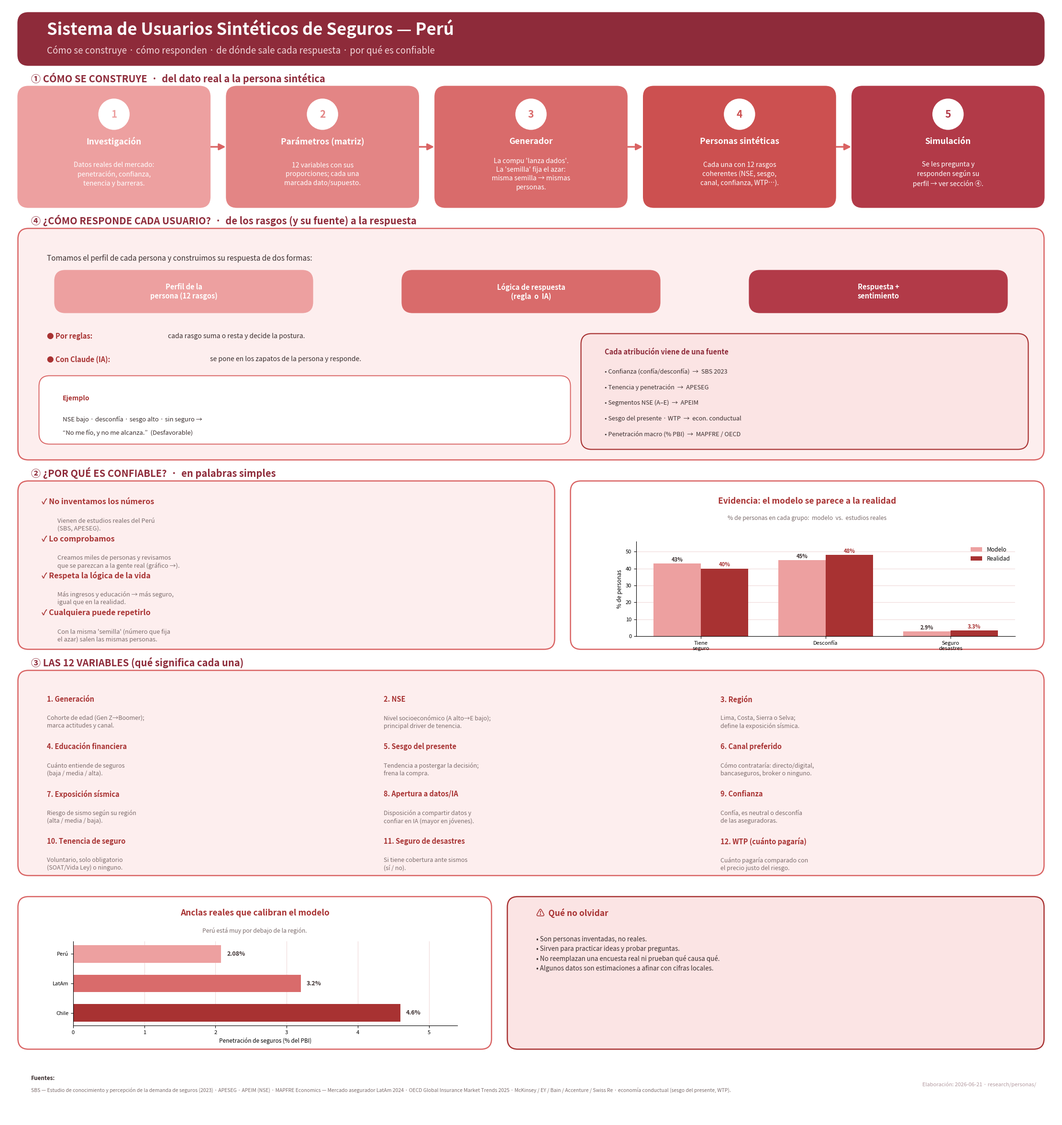

Reproduce this figure in Python. (Note: this script raises an exception after producing the figure.)
#!/usr/bin/env python3
"""Lamina v6 (rojo pastel) del sistema de usuarios sinteticos de seguros.

Cambios v6:
- Seccion ④ ampliada: ademas del flujo perfil->logica->respuesta, panel
  "Cada atribucion viene de una fuente" (que dato/fuente respalda cada regla).
- Pilares de ② con interlineado corregido (sin solapamientos).
- Grafico de anclas sin choque eje/nota.
- Lienzo mas alto; diagramacion y tamanos revisados para lectura.

Salida: research/personas/laminas/lamina_sistema_usuarios_sinteticos_detalle.png
"""
import matplotlib
matplotlib.use("Agg")
import matplotlib.pyplot as plt
from matplotlib.patches import FancyBboxPatch, FancyArrowPatch, Circle

RED_DEEP = "#8e2b3a"
RED_GRAD = ["#eda0a0", "#e38585", "#d96b6b", "#cc5050", "#b23a48"]
RED_LT = "#fdeeee"; RED_LT2 = "#fbe4e4"; RED_MED = "#d96363"; RED_DK = "#a83232"
GRIS = "#3b2f2f"; GRISL = "#7c6c6c"; LINEA = "#efd9d9"; BLANCO = "#ffffff"

W, H = 200.0, 212.0
fig = plt.figure(figsize=(22, 23.32), dpi=140)
fig.patch.set_facecolor(BLANCO)
bg = fig.add_axes([0, 0, 1, 1]); bg.set_xlim(0, W); bg.set_ylim(0, H); bg.axis("off")


def rbox(x, y, w, h, fc, ec=None, lw=1.6):
    bg.add_patch(FancyBboxPatch((x, y), w, h, boxstyle="round,pad=0.5,rounding_size=2.0",
                 linewidth=lw, facecolor=fc, edgecolor=ec or fc, zorder=2))


def arrow(x1, y1, x2, y2, c=RED_MED):
    bg.add_patch(FancyArrowPatch((x1, y1), (x2, y2), arrowstyle="-|>",
                 mutation_scale=20, linewidth=2.4, color=c, zorder=1))


def inset(x0, y0, x1, y1):
    return fig.add_axes([x0 / W, y0 / H, (x1 - x0) / W, (y1 - y0) / H])


# ---------- Titulo ----------
rbox(3, 201, 194, 9, RED_DEEP, ec=RED_DEEP)
bg.text(8, 207.4, "Sistema de Usuarios Sintéticos de Seguros — Perú",
        ha="left", va="center", color="white", fontsize=25, fontweight="bold")
bg.text(8, 203.3, "Cómo se construye · cómo responden · de dónde sale cada respuesta · por qué es confiable",
        ha="left", va="center", color="#f3d6da", fontsize=13.5, style="italic")

# ---------- ① Pipeline ----------
bg.text(5, 198.0, "① CÓMO SE CONSTRUYE  ·  del dato real a la persona sintética",
        ha="left", va="center", color=RED_DEEP, fontsize=14.5, fontweight="bold")
steps = [
    ("1", "Investigación", "Datos reales del mercado:\npenetración, confianza,\ntenencia y barreras."),
    ("2", "Parámetros (matriz)", "12 variables con sus\nproporciones; cada una\nmarcada dato/supuesto."),
    ("3", "Generador", "La compu 'lanza dados'.\nLa 'semilla' fija el azar:\nmisma semilla → mismas\npersonas."),
    ("4", "Personas sintéticas", "Cada una con 12 rasgos\ncoherentes (NSE, sesgo,\ncanal, confianza, WTP…)."),
    ("5", "Simulación", "Se les pregunta y\nresponden según su\nperfil → ver sección ④."),
]
w, h, y0 = 35.5, 22, 174
gap = (194 - 5 * w) / 4
x = 3; centers = []
for (num, title, body), col in zip(steps, RED_GRAD):
    rbox(x, y0, w, h, col, ec=col)
    bg.add_patch(Circle((x + w / 2, y0 + h - 4.8), 3.1, facecolor="white", edgecolor=col, lw=2, zorder=3))
    bg.text(x + w / 2, y0 + h - 4.9, num, ha="center", va="center", color=col, fontsize=15, fontweight="bold", zorder=4)
    bg.text(x + w / 2, y0 + h - 10.0, title, ha="center", va="center", color="white", fontsize=12.5, fontweight="bold")
    bg.text(x + w / 2, y0 + 5.8, body, ha="center", va="center", color="white", fontsize=10.0, linespacing=1.4)
    centers.append((x, x + w)); x += w + gap
for i in range(4):
    arrow(centers[i][1] + 0.4, y0 + h / 2, centers[i + 1][0] - 0.4, y0 + h / 2)

# ---------- ④ ¿Cómo responde cada usuario? + de dónde sale la lógica ----------
bg.text(5, 171.0, "④ ¿CÓMO RESPONDE CADA USUARIO?  ·  de los rasgos (y su fuente) a la respuesta",
        ha="left", va="center", color=RED_DEEP, fontsize=14.5, fontweight="bold")
rbox(3, 126, 194, 43, RED_LT, ec=RED_MED, lw=1.8)
bg.text(8, 163.8, "Tomamos el perfil de cada persona y construimos su respuesta de dos formas:",
        ha="left", va="center", color=GRIS, fontsize=11)
# flujo
flow = [(10, 58, RED_GRAD[0], "Perfil de la\npersona (12 rasgos)"),
        (76, 124, RED_GRAD[2], "Lógica de respuesta\n(regla  o  IA)"),
        (142, 190, RED_GRAD[4], "Respuesta +\nsentimiento")]
for x0, x1, col, txt in flow:
    rbox(x0, 154, x1 - x0, 7, col, ec=col)
    bg.text((x0 + x1) / 2, 157.5, txt, ha="center", va="center", color="white", fontsize=10.5, fontweight="bold", linespacing=1.2)
arrow(59, 157.5, 75, 157.5); arrow(125, 157.5, 141, 157.5)
# columna izquierda: motores + ejemplo
bg.text(8, 149.0, "● Por reglas:", ha="left", va="center", color=RED_DK, fontsize=10.5, fontweight="bold")
bg.text(31, 149.0, "cada rasgo suma o resta y decide la postura.", ha="left", va="center", color=GRIS, fontsize=10)
bg.text(8, 144.6, "● Con Claude (IA):", ha="left", va="center", color=RED_DK, fontsize=10.5, fontweight="bold")
bg.text(39, 144.6, "se pone en los zapatos de la persona y responde.", ha="left", va="center", color=GRIS, fontsize=10)
rbox(7, 129, 100, 12, BLANCO, ec=RED_MED, lw=1.4)
bg.text(11, 137.2, "Ejemplo", ha="left", va="center", color=RED_DK, fontsize=10, fontweight="bold")
bg.text(11, 133.2, "NSE bajo · desconfía · sesgo alto · sin seguro →", ha="left", va="center", color=GRIS, fontsize=9.4)
bg.text(11, 130.6, "“No me fío, y no me alcanza.”  (Desfavorable)", ha="left", va="center", color=GRIS, fontsize=9.4, style="italic")
# columna derecha: de dónde sale la lógica (fuente de cada atribución)
rbox(110, 128, 84, 21, RED_LT2, ec=RED_DK, lw=1.6)
bg.text(114, 146.0, "Cada atribución viene de una fuente", ha="left", va="center",
        color=RED_DEEP, fontsize=10.5, fontweight="bold")
attrib = [
    "Confianza (confía/desconfía)  →  SBS 2023",
    "Tenencia y penetración  →  APESEG",
    "Segmentos NSE (A–E)  →  APEIM",
    "Sesgo del presente · WTP  →  econ. conductual",
    "Penetración macro (% PBI)  →  MAPFRE / OECD",
]
ay = 142.3
for line in attrib:
    bg.text(114, ay, "• " + line, ha="left", va="center", color=GRIS, fontsize=9.2)
    ay -= 3.0

# ---------- ② ¿Por qué es confiable? (simple) + grafico ----------
bg.text(5, 123.0, "② ¿POR QUÉ ES CONFIABLE?  ·  en palabras simples", ha="left", va="center",
        color=RED_DEEP, fontsize=14.5, fontweight="bold")
rbox(3, 90, 101, 31, RED_LT, ec=RED_MED, lw=1.8)
pillars = [
    ("No inventamos los números", "Vienen de estudios reales del Perú\n(SBS, APESEG)."),
    ("Lo comprobamos", "Creamos miles de personas y revisamos\nque se parezcan a la gente real (gráfico →)."),
    ("Respeta la lógica de la vida", "Más ingresos y educación → más seguro,\nigual que en la realidad."),
    ("Cualquiera puede repetirlo", "Con la misma 'semilla' (número que fija\nel azar) salen las mismas personas."),
]
py = 117.5
for head, body in pillars:
    bg.text(7, py, "✓ " + head, ha="left", va="center", color=RED_DK, fontsize=11.5, fontweight="bold")
    bg.text(10, py - 3.0, body, ha="left", va="top", color=GRISL, fontsize=9.3, linespacing=1.3)
    py -= 7.0

rbox(108, 90, 89, 31, BLANCO, ec=RED_MED, lw=1.8)
bg.text(152.5, 117.6, "Evidencia: el modelo se parece a la realidad", ha="center", va="center",
        color=RED_DK, fontsize=12.5, fontweight="bold")
bg.text(152.5, 114.4, "% de personas en cada grupo:  modelo  vs.  estudios reales",
        ha="center", va="center", color=GRISL, fontsize=8.8, style="italic")
axv = inset(120, 92, 192, 110)
cats = ["Tiene\nseguro", "Desconfía", "Seguro\ndesastres"]
modelo = [43, 45, 2.9]; real = [40, 48, 3.3]
xs = range(len(cats)); bw = 0.38
axv.bar([i - bw / 2 for i in xs], modelo, bw, label="Modelo", color=RED_GRAD[0])
axv.bar([i + bw / 2 for i in xs], real, bw, label="Realidad", color=RED_DK)
for i in xs:
    axv.text(i - bw / 2, modelo[i] + 1.2, f"{modelo[i]}%", ha="center", fontsize=8, color=GRIS, fontweight="bold")
    axv.text(i + bw / 2, real[i] + 1.2, f"{real[i]}%", ha="center", fontsize=8, color=RED_DK, fontweight="bold")
axv.set_xticks(list(xs)); axv.set_xticklabels(cats, fontsize=8.5)
axv.set_ylim(0, 56); axv.set_ylabel("% de personas", fontsize=8.5)
axv.legend(fontsize=8.5, loc="upper right", frameon=False)
axv.spines[["top", "right"]].set_visible(False); axv.tick_params(labelsize=8)
axv.set_axisbelow(True); axv.grid(axis="y", color=LINEA, lw=0.8)

# ---------- ③ Las 12 variables explicadas ----------
bg.text(5, 87.0, "③ LAS 12 VARIABLES (qué significa cada una)", ha="left", va="center",
        color=RED_DEEP, fontsize=14.5, fontweight="bold")
rbox(3, 47, 194, 38, RED_LT, ec=RED_MED, lw=1.8)
variables = [
    ("Generación", "Cohorte de edad (Gen Z→Boomer);\nmarca actitudes y canal."),
    ("NSE", "Nivel socioeconómico (A alto→E bajo);\nprincipal driver de tenencia."),
    ("Región", "Lima, Costa, Sierra o Selva;\ndefine la exposición sísmica."),
    ("Educación financiera", "Cuánto entiende de seguros\n(baja / media / alta)."),
    ("Sesgo del presente", "Tendencia a postergar la decisión;\nfrena la compra."),
    ("Canal preferido", "Cómo contrataría: directo/digital,\nbancaseguros, broker o ninguno."),
    ("Exposición sísmica", "Riesgo de sismo según su región\n(alta / media / baja)."),
    ("Apertura a datos/IA", "Disposición a compartir datos y\nconfiar en IA (mayor en jóvenes)."),
    ("Confianza", "Confía, es neutral o desconfía\nde las aseguradoras."),
    ("Tenencia de seguro", "Voluntario, solo obligatorio\n(SOAT/Vida Ley) o ninguno."),
    ("Seguro de desastres", "Si tiene cobertura ante sismos\n(sí / no)."),
    ("WTP (cuánto pagaría)", "Cuánto pagaría comparado con\nel precio justo del riesgo."),
]
col_x = [8, 72, 136]; row_y = [80, 71, 62, 53]
for idx, (name, desc) in enumerate(variables):
    cx = col_x[idx % 3]; ry = row_y[idx // 3]
    bg.text(cx, ry, f"{idx+1}. {name}", ha="left", va="center", color=RED_DK, fontsize=10.5, fontweight="bold")
    bg.text(cx, ry - 3.0, desc, ha="left", va="top", color=GRISL, fontsize=9.0, linespacing=1.3)

# ---------- Anclas reales (izq) + limites (der) ----------
rbox(3, 14, 89, 28, BLANCO, ec=RED_MED, lw=1.8)
bg.text(47.5, 39.4, "Anclas reales que calibran el modelo", ha="center", va="center",
        color=RED_DK, fontsize=12.5, fontweight="bold")
bg.text(47.5, 36.0, "Perú está muy por debajo de la región.", ha="center", va="center",
        color=GRISL, fontsize=8.8, style="italic")
axa = inset(13, 18, 86, 34)
labels = ["Perú", "LatAm", "Chile"]; vals = [2.08, 3.2, 4.6]
axa.barh(range(3), vals, color=[RED_GRAD[0], RED_GRAD[2], RED_DK], height=0.6)
for i, v in enumerate(vals):
    axa.text(v + 0.08, i, f"{v}%", va="center", fontsize=9, fontweight="bold", color=GRIS)
axa.set_yticks(range(3)); axa.set_yticklabels(labels, fontsize=9)
axa.invert_yaxis(); axa.set_xlim(0, 5.4)
axa.set_xlabel("Penetración de seguros (% del PBI)", fontsize=8.5)
axa.spines[["top", "right"]].set_visible(False); axa.tick_params(labelsize=8)
axa.set_axisbelow(True); axa.grid(axis="x", color=LINEA, lw=0.8)

rbox(96, 14, 101, 28, RED_LT2, ec=RED_DK, lw=1.8)
bg.text(101, 39.4, "⚠  Qué no olvidar", ha="left", va="center", color=RED_DK, fontsize=12.5, fontweight="bold")
bg.text(101, 35.0,
        "• Son personas inventadas, no reales.\n"
        "• Sirven para practicar ideas y probar preguntas.\n"
        "• No reemplazan una encuesta real ni prueban qué causa qué.\n"
        "• Algunos datos son estimaciones a afinar con cifras locales.",
        ha="left", va="top", color=GRIS, fontsize=9.6, linespacing=1.5)

# ---------- Referencias ----------
bg.text(5, 8.0, "Fuentes:", ha="left", va="center", color=GRIS, fontsize=8.5, fontweight="bold")
bg.text(5, 5.6,
        "SBS — Estudio de conocimiento y percepción de la demanda de seguros (2023) · APESEG · APEIM (NSE) · "
        "MAPFRE Economics — Mercado asegurador LatAm 2024 · OECD Global Insurance Market Trends 2025 · "
        "McKinsey / EY / Bain / Accenture / Swiss Re · economía conductual (sesgo del presente, WTP).",
        ha="left", va="center", color=GRISL, fontsize=7.5)
bg.text(196, 6.8, "Elaboración: 2026-06-21 · research/personas/", ha="right", va="center",
        color="#b39aa0", fontsize=8)

plt.savefig("research/personas/laminas/lamina_sistema_usuarios_sinteticos_detalle.png",
            facecolor=BLANCO, bbox_inches="tight")
print("OK")
